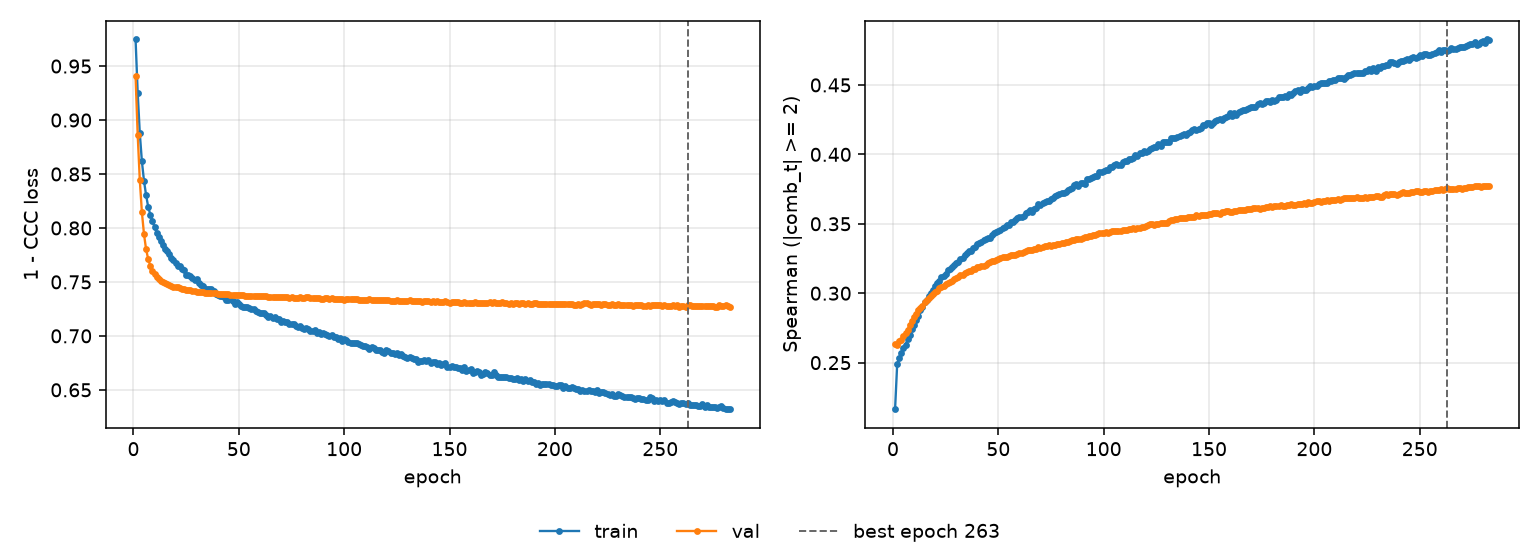

Data behind this chart, as committed beside it:
epoch, tr_loss, vl_loss, tr_sp, vl_sp, is_best
1, 0.9746, 0.9404, 0.2165, 0.2638, False
2, 0.9254, 0.8866, 0.2488, 0.2628, False
3, 0.8878, 0.8446, 0.2532, 0.2652, False
4, 0.8617, 0.8146, 0.2566, 0.2662, False
5, 0.8435, 0.7942, 0.2602, 0.269, False
6, 0.8303, 0.7801, 0.2629, 0.2713, False
7, 0.8195, 0.7711, 0.267, 0.2738, False
8, 0.8123, 0.7648, 0.27, 0.2773, False
9, 0.8068, 0.7605, 0.2741, 0.2797, False
10, 0.8007, 0.7572, 0.2774, 0.2827, False
11, 0.7957, 0.7546, 0.281, 0.2848, False
12, 0.7918, 0.7529, 0.2839, 0.2877, False
13, 0.7879, 0.7511, 0.2879, 0.2894, False
14, 0.7841, 0.75, 0.2904, 0.2909, False
15, 0.7809, 0.7487, 0.2936, 0.2935, False
16, 0.7784, 0.7481, 0.295, 0.2951, False
17, 0.7756, 0.7474, 0.2981, 0.2968, False
18, 0.7724, 0.7466, 0.2999, 0.2984, False
19, 0.7704, 0.7457, 0.3022, 0.2991, False
20, 0.7672, 0.7455, 0.3054, 0.3008, False
21, 0.7651, 0.7449, 0.3073, 0.3019, False
22, 0.7649, 0.7442, 0.3088, 0.3035, False
23, 0.7615, 0.7437, 0.3114, 0.3047, False
24, 0.7609, 0.7432, 0.3127, 0.3055, False
25, 0.7568, 0.7429, 0.3137, 0.3068, False
26, 0.7564, 0.7424, 0.3168, 0.3074, False
27, 0.7557, 0.7422, 0.3176, 0.3081, False
28, 0.7532, 0.742, 0.3189, 0.3091, False
29, 0.752, 0.7412, 0.3203, 0.31, False
30, 0.7525, 0.7407, 0.3215, 0.3108, False
31, 0.7493, 0.7407, 0.3227, 0.3119, False
32, 0.7475, 0.7406, 0.3243, 0.3129, False
33, 0.7464, 0.7404, 0.3253, 0.3135, False
34, 0.7437, 0.74, 0.3279, 0.3143, False
35, 0.7434, 0.7399, 0.3289, 0.3153, False
36, 0.7433, 0.7399, 0.33, 0.3157, False
37, 0.7437, 0.7395, 0.3301, 0.3162, False
38, 0.7412, 0.7393, 0.3327, 0.3172, False
39, 0.7392, 0.7395, 0.3333, 0.3177, False
40, 0.7378, 0.7387, 0.3351, 0.3186, False
41, 0.7374, 0.7388, 0.3365, 0.3187, False
42, 0.7367, 0.7388, 0.337, 0.3196, False
43, 0.7357, 0.7387, 0.3383, 0.3195, False
44, 0.7334, 0.7384, 0.339, 0.3205, False
45, 0.7333, 0.7384, 0.34, 0.3216, False
46, 0.7349, 0.7381, 0.3399, 0.3222, False
47, 0.7325, 0.7382, 0.3416, 0.3229, False
48, 0.73, 0.7376, 0.3436, 0.3234, False
49, 0.7311, 0.7378, 0.3441, 0.324, False
50, 0.7294, 0.7376, 0.3448, 0.3248, False
51, 0.7278, 0.7377, 0.3457, 0.3251, False
52, 0.727, 0.7376, 0.3473, 0.3258, False
53, 0.7271, 0.7373, 0.3479, 0.3262, False
54, 0.7264, 0.7371, 0.3494, 0.3263, False
55, 0.7255, 0.7373, 0.3491, 0.3266, False
56, 0.7245, 0.7372, 0.3511, 0.3277, False
57, 0.7252, 0.737, 0.3515, 0.3278, False
58, 0.7227, 0.7369, 0.3524, 0.3279, False
59, 0.722, 0.7368, 0.3541, 0.3285, False
60, 0.7216, 0.7366, 0.3547, 0.3291, False
... 223 more rows
